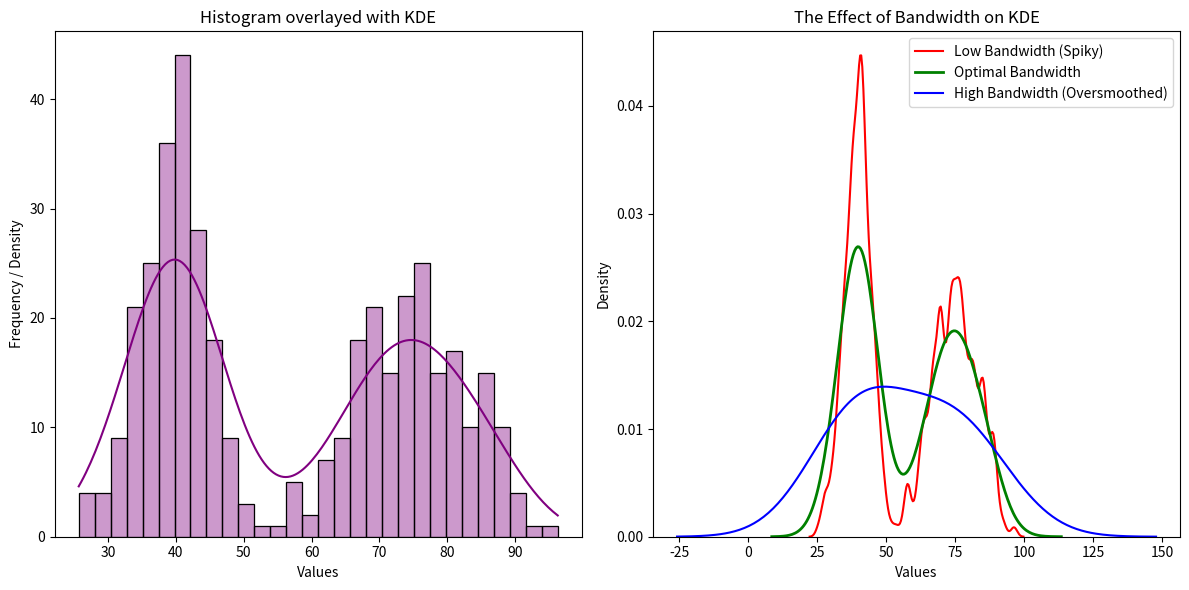

This chart was generated by the following Python code:
import numpy as np
import matplotlib.pyplot as plt
import seaborn as sns

# 1. Generate some fake data: Two groups of people (Bimodal)
# Group 1: Mean 40, Group 2: Mean 75
data1 = np.random.normal(40, 5, 200)
data2 = np.random.normal(75, 8, 200)
all_data = np.concatenate([data1, data2])

plt.figure(figsize=(12, 6))

# 2. Plotting Histogram AND KDE together
# Seaborn's histplot can do both at once if you set kde=True
plt.subplot(1, 2, 1)
sns.histplot(all_data, bins=30, kde=True, color='purple', alpha=0.4)
plt.title("Histogram overlayed with KDE")
plt.xlabel("Values")
plt.ylabel("Frequency / Density")

# ---------------------------------------------------------
# 3. Demonstrating Bandwidth (bw_adjust) impact on KDE
# ---------------------------------------------------------
plt.subplot(1, 2, 2)
# bw_adjust is a multiplier for the default bandwidth
sns.kdeplot(all_data, bw_adjust=0.2, label="Low Bandwidth (Spiky)", color='red')
sns.kdeplot(all_data, bw_adjust=1.0, label="Optimal Bandwidth", color='green', linewidth=2)
sns.kdeplot(all_data, bw_adjust=3.0, label="High Bandwidth (Oversmoothed)", color='blue')

plt.title("The Effect of Bandwidth on KDE")
plt.xlabel("Values")
plt.ylabel("Density")
plt.legend()

plt.tight_layout()
plt.show()
